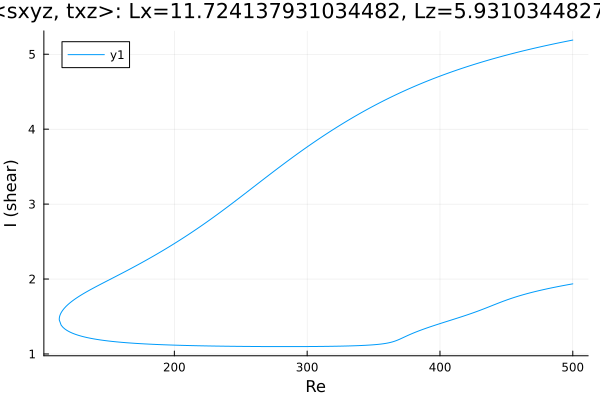

The data file committed next to this chart (first rows):
Re, shear
500.0, 5.189
499.3, 5.187
497.9, 5.182
496.5, 5.177
495.1, 5.172
493.7, 5.167
492.3, 5.162
490.9, 5.157
489.4, 5.152
488, 5.147
486.6, 5.141
485.2, 5.136
483.8, 5.131
482.4, 5.125
481, 5.12
479.5, 5.114
478.1, 5.109
476.7, 5.103
475.3, 5.098
473.9, 5.092
472.5, 5.086
471.1, 5.08
469.6, 5.075
468.2, 5.069
466.8, 5.063
465.4, 5.057
464, 5.051
462.6, 5.045
461.2, 5.039
459.7, 5.032
458.3, 5.026
456.9, 5.02
455.5, 5.013
454.1, 5.007
452.7, 5
451.3, 4.994
449.8, 4.987
448.4, 4.981
447, 4.974
445.6, 4.967
444.2, 4.96
442.8, 4.953
441.4, 4.946
439.9, 4.939
438.5, 4.932
437.1, 4.925
435.7, 4.918
434.3, 4.91
432.9, 4.903
431.5, 4.895
430, 4.888
428.6, 4.88
427.2, 4.872
425.8, 4.865
424.4, 4.857
423, 4.849
421.6, 4.841
420.1, 4.833
418.7, 4.824
417.3, 4.816
... 553 more rows
